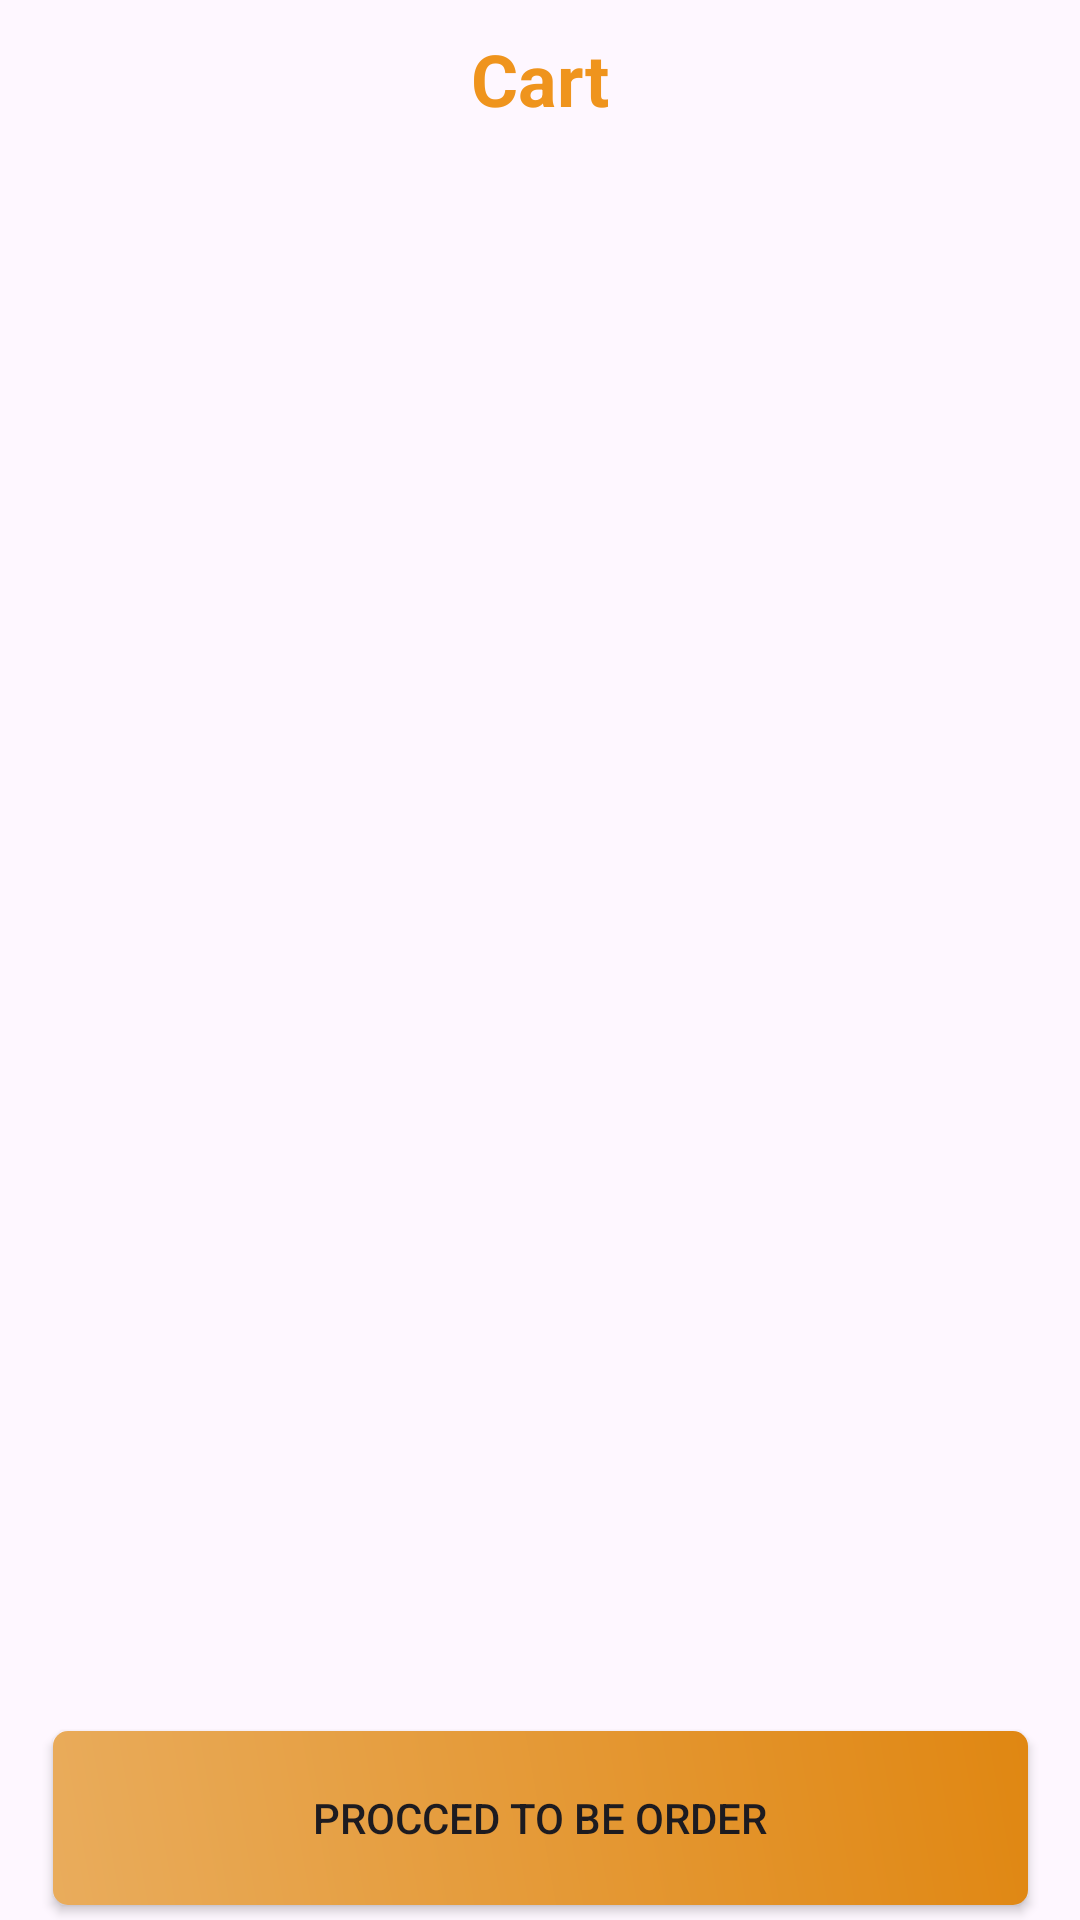

The Android layout XML behind this screen, and the referenced resources:
<!-- AndroidManifest.xml: application theme Theme.TIFFINHUBS -->
<!-- res/layout/fragment_cart.xml -->
<?xml version="1.0" encoding="utf-8"?>
<androidx.constraintlayout.widget.ConstraintLayout xmlns:android="http://schemas.android.com/apk/res/android"
    xmlns:tools="http://schemas.android.com/tools"
    android:layout_width="match_parent"
    android:layout_height="match_parent"
    xmlns:app="http://schemas.android.com/apk/res-auto"
    tools:context=".Fragment.CartFragment">

    <TextView
        android:id="@+id/textView14"
        android:layout_width="wrap_content"
        android:layout_height="wrap_content"
        android:layout_marginTop="10dp"
        android:text="Cart"
        android:textColor="#EF941D"
        android:textSize="24sp"
        android:textStyle="normal|bold"
        app:layout_constraintEnd_toEndOf="parent"
        app:layout_constraintStart_toStartOf="parent"
        app:layout_constraintTop_toTopOf="parent" />

    <androidx.recyclerview.widget.RecyclerView
        android:id="@+id/cart_recyclerview"
        tools:listitem="@layout/cart_item"
        android:layout_width="0dp"
        android:layout_height="0dp"
        android:layout_marginTop="8dp"
        android:layout_marginBottom="8dp"
        app:layout_constraintBottom_toTopOf="@+id/ProccedToOrder"
        app:layout_constraintEnd_toEndOf="parent"
        app:layout_constraintStart_toStartOf="parent"
        app:layout_constraintTop_toBottomOf="@+id/textView14" />

    <androidx.appcompat.widget.AppCompatButton
        android:id="@+id/ProccedToOrder"
        android:layout_width="325dp"
        android:layout_height="58dp"
        android:layout_marginBottom="5dp"
        android:background="@drawable/add_to_cart"
        android:text="Procced TO Be Order"
        app:layout_constraintBottom_toBottomOf="parent"
        app:layout_constraintEnd_toEndOf="parent"
        app:layout_constraintStart_toStartOf="parent" />


</androidx.constraintlayout.widget.ConstraintLayout>
<!-- res/layout/cart_item.xml (included above) -->
<?xml version="1.0" encoding="utf-8"?>
<androidx.constraintlayout.widget.ConstraintLayout xmlns:android="http://schemas.android.com/apk/res/android"
    android:layout_width="match_parent"
    android:layout_height="wrap_content"
    xmlns:app="http://schemas.android.com/apk/res-auto"
    xmlns:tools="http://schemas.android.com/tools">

    <androidx.cardview.widget.CardView
        android:layout_width="match_parent"
        android:layout_height="wrap_content"
        android:layout_marginStart="16dp"
        android:layout_marginTop="8dp"
        android:layout_marginEnd="16dp"
        android:layout_marginBottom="8dp"
        app:cardCornerRadius="15dp"
        app:cardElevation="5dp"
        app:layout_constraintBottom_toBottomOf="parent"
        app:layout_constraintEnd_toEndOf="parent"
        app:layout_constraintStart_toStartOf="parent"
        app:layout_constraintTop_toTopOf="parent"
        tools:ignore="MissingConstraints">

        <androidx.constraintlayout.widget.ConstraintLayout
            android:layout_width="match_parent"
            android:layout_height="match_parent"
            android:background="@color/white">


            <ImageView
                android:id="@+id/cart_image"
                android:layout_width="80dp"
                android:layout_height="74dp"
                android:layout_marginStart="8dp"
                android:paddingLeft="8dp"
                android:layout_marginTop="20dp"
                android:layout_marginBottom="20sp"
                android:scaleType="centerCrop"
                android:contentDescription="TODO"
                app:layout_constraintBottom_toBottomOf="parent"
                app:layout_constraintStart_toStartOf="parent"
                app:layout_constraintTop_toTopOf="parent"
                app:layout_constraintVertical_bias="0.466"
                tools:srcCompat="@tools:sample/avatars" />

            <TextView
                android:id="@+id/cart_food_name"
                android:layout_width="wrap_content"
                android:layout_height="wrap_content"
                android:layout_marginStart="28dp"
                android:layout_marginTop="28dp"
                android:layout_marginBottom="10dp"
                android:text="TextView"
                app:layout_constraintBottom_toTopOf="@+id/cart_price"
                app:layout_constraintStart_toEndOf="@+id/cart_image"
                app:layout_constraintTop_toTopOf="parent"
                app:layout_constraintVertical_bias="0.0" />

            <TextView
                android:id="@+id/cart_price"
                android:layout_width="wrap_content"
                android:layout_height="wrap_content"
                android:layout_marginStart="28dp"
                android:layout_marginBottom="24dp"
                android:text="TextView"
                app:layout_constraintBottom_toBottomOf="parent"
                app:layout_constraintStart_toEndOf="@+id/cart_image" />

            <ImageButton
                android:id="@+id/plus_button"
                android:layout_width="wrap_content"
                android:layout_height="wrap_content"
                android:layout_marginEnd="8dp"
                android:background="@drawable/add_to_cart"
                app:layout_constraintBottom_toBottomOf="@+id/cartItemQuantity"
                app:layout_constraintEnd_toStartOf="@+id/cartItemQuantity"
                app:layout_constraintTop_toTopOf="@+id/cartItemQuantity"
                app:srcCompat="@drawable/plus_svgrepo_com__1_" />

            <ImageButton
                android:id="@+id/minus_button"
                android:layout_width="wrap_content"
                android:layout_height="wrap_content"
                android:layout_marginTop="28dp"
                android:layout_marginEnd="15dp"
                android:background="@drawable/add_to_cart"
                app:layout_constraintEnd_toEndOf="parent"
                app:layout_constraintTop_toTopOf="parent"
                app:srcCompat="@drawable/minus_svgrepo_com__1_" />

            <TextView
                android:id="@+id/cartItemQuantity"
                android:layout_width="wrap_content"
                android:layout_height="wrap_content"
                android:layout_marginEnd="8dp"
                android:text="1"
                app:layout_constraintBottom_toBottomOf="@+id/minus_button"
                app:layout_constraintEnd_toStartOf="@+id/minus_button"
                app:layout_constraintTop_toTopOf="@+id/minus_button" />

            <ImageButton
                android:id="@+id/delete_button"
                android:layout_width="wrap_content"
                android:layout_height="wrap_content"
                android:layout_marginTop="10dp"
                android:background="@color/white"
                app:layout_constraintEnd_toEndOf="@+id/minus_button"
                app:layout_constraintStart_toStartOf="@+id/plus_button"
                app:layout_constraintTop_toBottomOf="@+id/minus_button"
                app:srcCompat="@drawable/trash_alt_svgrepo_com" />
        </androidx.constraintlayout.widget.ConstraintLayout>
    </androidx.cardview.widget.CardView>

</androidx.constraintlayout.widget.ConstraintLayout>
<!-- resources referenced by this layout -->
<resources>
  <!-- drawable add_to_cart (drawable) -->
  <?xml version="1.0" encoding="utf-8"?>
  <shape xmlns:android="http://schemas.android.com/apk/res/android">
  <corners android:radius="5dp"/>
      <gradient android:startColor="#E9AC5C" android:endColor="#E08712" android:angle="45"/>
  </shape>
  <!-- drawable minus_svgrepo_com__1_ (drawable) -->
  <vector xmlns:android="http://schemas.android.com/apk/res/android" android:height="25dp" android:viewportHeight="26.4" android:viewportWidth="26.4" android:width="25dp">
        
      <path android:fillColor="#00000000" android:pathData="M5.2,13.2L21.2,13.2" android:strokeColor="#000000" android:strokeLineCap="round" android:strokeLineJoin="round" android:strokeWidth="2"/>
      
  </vector>
  <!-- drawable plus_svgrepo_com__1_ (drawable) -->
  <vector xmlns:android="http://schemas.android.com/apk/res/android" android:height="25dp" android:viewportHeight="500.5" android:viewportWidth="500.5" android:width="25dp">
        
      <path android:fillColor="#000000" android:pathData="M477.75,235.25l-212.5,0l0,-212.5l-30,0l0,212.5l-212.5,0l0,30l212.5,0l0,212.5l30,0l0,-212.5l212.5,0z"/>
      
  </vector>
  <!-- drawable trash_alt_svgrepo_com (drawable) -->
  <vector xmlns:android="http://schemas.android.com/apk/res/android" android:height="25dp" android:viewportHeight="27.36" android:viewportWidth="27.36" android:width="25dp">
        
      <path android:fillColor="#00000000" android:pathData="M19.68,7.68L18.879,19.693C18.809,20.745 18.774,21.271 18.547,21.67C18.347,22.021 18.045,22.304 17.681,22.48C17.268,22.68 16.741,22.68 15.686,22.68L11.674,22.68C10.619,22.68 10.092,22.68 9.679,22.48C9.315,22.304 9.013,22.021 8.813,21.67C8.586,21.271 8.551,20.745 8.481,19.693L7.68,7.68M5.68,7.68L21.68,7.68M17.68,7.68L17.409,6.868C17.147,6.081 17.016,5.688 16.773,5.397C16.558,5.14 16.282,4.941 15.97,4.819C15.618,4.68 15.203,4.68 14.374,4.68L12.986,4.68C12.157,4.68 11.742,4.68 11.39,4.819C11.078,4.941 10.802,5.14 10.587,5.397C10.344,5.688 10.213,6.081 9.951,6.868L9.68,7.68M15.68,11.68L15.68,18.68M11.68,11.68L11.68,18.68" android:strokeColor="#000000" android:strokeLineCap="round" android:strokeLineJoin="round" android:strokeWidth="2"/>
      
  </vector>
  <style name="Theme.TIFFINHUBS" parent="Base.Theme.TIFFINHUBS" />
  <style name="Base.Theme.TIFFINHUBS" parent="Theme.Material3.DayNight.NoActionBar">
          
          
      </style>
  <!-- not gathered from this repository: default colours our renderer supplied (Android Studio template values) -->
  <color name="white">#FFFFFFFF</color>
</resources>
